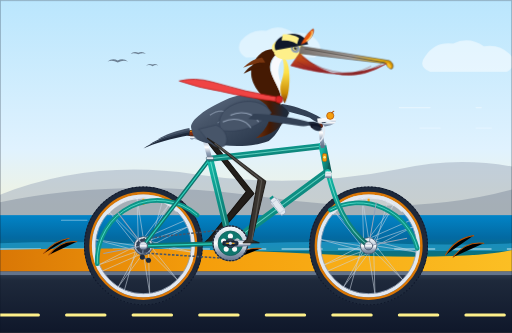
t = 0.00 s
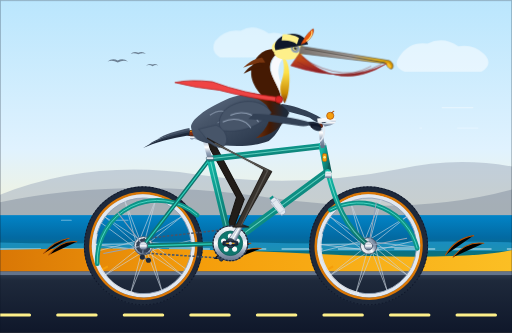
t = 1.67 s
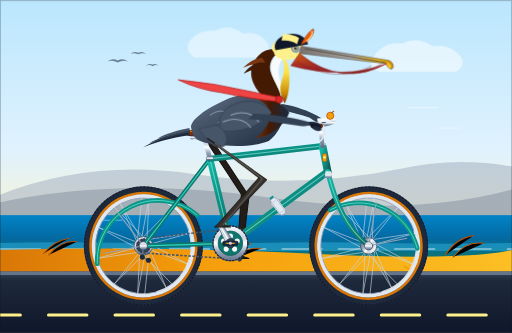
t = 3.33 s
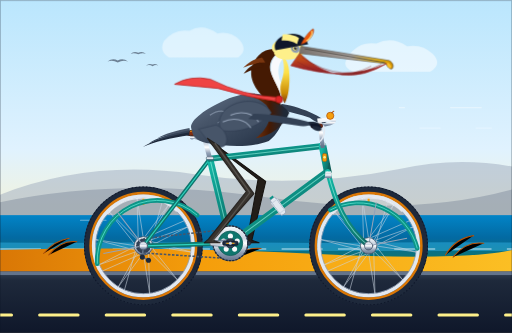
t = 5.00 s
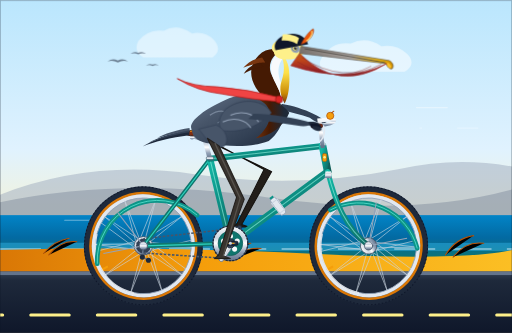
t = 6.67 s
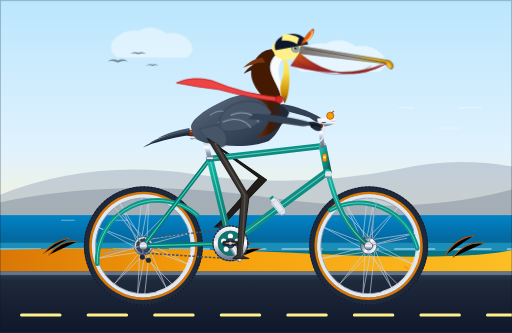
t = 8.33 s

The animated SVG that drew these frames (rendered in a browser with its animation timeline set to each time). Animation: 18 SMIL elements (animate=11,animateTransform=7); frames cover the first 8.33 s, repeats indefinitely.

<svg xmlns="http://www.w3.org/2000/svg" viewBox="0 0 1000 650" width="100%" height="100%">
  <defs>
    <!-- Sky & Environment Gradients -->
    <linearGradient id="sky-grad" x1="0" y1="0" x2="0" y2="1">
      <stop offset="0%" stop-color="#bae6fd"/>
      <stop offset="45%" stop-color="#e0f2fe"/>
      <stop offset="75%" stop-color="#fef3c7"/>
      <stop offset="100%" stop-color="#fed7aa"/>
    </linearGradient>

    <linearGradient id="sea-grad" x1="0" y1="0" x2="0" y2="1">
      <stop offset="0%" stop-color="#0284c7"/>
      <stop offset="50%" stop-color="#0369a1"/>
      <stop offset="100%" stop-color="#0f766e"/>
    </linearGradient>

    <linearGradient id="dune-grad" x1="0" y1="0" x2="1" y2="0">
      <stop offset="0%" stop-color="#d97706"/>
      <stop offset="40%" stop-color="#f59e0b"/>
      <stop offset="100%" stop-color="#fbbf24"/>
    </linearGradient>

    <linearGradient id="road-grad" x1="0" y1="0" x2="0" y2="1">
      <stop offset="0%" stop-color="#334155"/>
      <stop offset="15%" stop-color="#1e293b"/>
      <stop offset="100%" stop-color="#0f172a"/>
    </linearGradient>

    <!-- Bike Frame & Metallic Gradients -->
    <linearGradient id="teal-frame" x1="0" y1="0" x2="1" y2="1">
      <stop offset="0%" stop-color="#14b8a6"/>
      <stop offset="40%" stop-color="#0d9488"/>
      <stop offset="85%" stop-color="#0f766e"/>
      <stop offset="100%" stop-color="#115e59"/>
    </linearGradient>

    <linearGradient id="chrome-vert" x1="0" y1="0" x2="0" y2="1">
      <stop offset="0%" stop-color="#f8fafc"/>
      <stop offset="35%" stop-color="#cbd5e1"/>
      <stop offset="50%" stop-color="#ffffff"/>
      <stop offset="75%" stop-color="#94a3b8"/>
      <stop offset="100%" stop-color="#64748b"/>
    </linearGradient>

    <linearGradient id="leather-saddle" x1="0" y1="0" x2="1" y2="1">
      <stop offset="0%" stop-color="#9a3412"/>
      <stop offset="50%" stop-color="#7c2d12"/>
      <stop offset="100%" stop-color="#431407"/>
    </linearGradient>

    <!-- Pelican Plumage & Anatomy Gradients -->
    <linearGradient id="pelican-body" x1="0" y1="0" x2="1" y2="1">
      <stop offset="0%" stop-color="#64748b"/>
      <stop offset="35%" stop-color="#475569"/>
      <stop offset="70%" stop-color="#334155"/>
      <stop offset="100%" stop-color="#1e293b"/>
    </linearGradient>

    <linearGradient id="pelican-chest" x1="0" y1="0" x2="1" y2="0">
      <stop offset="0%" stop-color="#78350f"/>
      <stop offset="45%" stop-color="#451a03"/>
      <stop offset="85%" stop-color="#1f2937"/>
    </linearGradient>

    <linearGradient id="pouch-grad" x1="0" y1="0" x2="0" y2="1">
      <stop offset="0%" stop-color="#b45309"/>
      <stop offset="25%" stop-color="#c2410c"/>
      <stop offset="70%" stop-color="#991b1b"/>
      <stop offset="100%" stop-color="#7f1d1d"/>
    </linearGradient>

    <linearGradient id="bill-upper" x1="0" y1="0" x2="1" y2="0">
      <stop offset="0%" stop-color="#78716c"/>
      <stop offset="55%" stop-color="#a8a29e"/>
      <stop offset="85%" stop-color="#eab308"/>
      <stop offset="100%" stop-color="#ca8a04"/>
    </linearGradient>

    <linearGradient id="neck-buff" x1="0" y1="0" x2="0" y2="1">
      <stop offset="0%" stop-color="#fef08a"/>
      <stop offset="40%" stop-color="#fde047"/>
      <stop offset="80%" stop-color="#ca8a04"/>
      <stop offset="100%" stop-color="#78350f"/>
    </linearGradient>

    <!-- Reusable Wheel Definition (Spokes, Hub, Rim, Tire) -->
    <g id="spoked-wheel-rotary">
      <!-- Continuous 360-degree Wheel Rotation around axle center (0,0) -->
      <animateTransform attributeName="transform" type="rotate" from="0 0 0" to="360 0 0" dur="1s" repeatCount="indefinite"/>
      <!-- Outer Rubber Tire with Tread Ridges -->
      <circle cx="0" cy="0" r="110" fill="none" stroke="#1e293b" stroke-width="12"/>
      <circle cx="0" cy="0" r="115" fill="none" stroke="#0f172a" stroke-width="2" stroke-dasharray="3 4"/>
      <!-- Vintage Gumwall / Tan Sidewall -->
      <circle cx="0" cy="0" r="103" fill="none" stroke="#d97706" stroke-width="5"/>
      <!-- Polished Double-wall Aluminum Rim -->
      <circle cx="0" cy="0" r="97" fill="none" stroke="#e2e8f0" stroke-width="7"/>
      <circle cx="0" cy="0" r="93.5" fill="none" stroke="#94a3b8" stroke-width="1.5"/>

      <!-- 24 High-Tension Tangent Spokes (12 Pairs Cross-laced) -->
      <g stroke="#cbd5e1" stroke-width="1.3" opacity="0.85">
        <!-- Cross Pair 1 -->
        <line x1="0" y1="-14" x2="80.9" y2="-49.5"/>
        <line x1="0" y1="14" x2="-80.9" y2="49.5"/>
        <!-- Cross Pair 2 -->
        <line x1="9.9" y1="-9.9" x2="94.4" y2="12.4"/>
        <line x1="-9.9" y1="9.9" x2="-94.4" y2="-12.4"/>
        <!-- Cross Pair 3 -->
        <line x1="14" y1="0" x2="67.2" y2="67.2"/>
        <line x1="-14" y1="0" x2="-67.2" y2="-67.2"/>
        <!-- Cross Pair 4 -->
        <line x1="9.9" y1="9.9" x2="12.4" y2="94.4"/>
        <line x1="-9.9" y1="-9.9" x2="-12.4" y2="-94.4"/>
        <!-- Cross Pair 5 -->
        <line x1="0" y1="14" x2="-49.5" y2="80.9"/>
        <line x1="0" y1="-14" x2="49.5" y2="-80.9"/>
        <!-- Cross Pair 6 -->
        <line x1="-9.9" y1="9.9" x2="-87.5" y2="37.3"/>
        <line x1="9.9" y1="-9.9" x2="87.5" y2="-37.3"/>
        <!-- Cross Pair 7 -->
        <line x1="-14" y1="0" x2="-94.4" y2="-12.4"/>
        <line x1="14" y1="0" x2="94.4" y2="12.4"/>
        <!-- Cross Pair 8 -->
        <line x1="-9.9" y1="-9.9" x2="-67.2" y2="-67.2"/>
        <line x1="9.9" y1="9.9" x2="67.2" y2="67.2"/>
        <!-- Cross Pair 9 -->
        <line x1="0" y1="-14" x2="-12.4" y2="-94.4"/>
        <line x1="0" y1="14" x2="12.4" y2="94.4"/>
        <!-- Cross Pair 10 -->
        <line x1="9.9" y1="-9.9" x2="49.5" y2="-80.9"/>
        <line x1="-9.9" y1="9.9" x2="-49.5" y2="80.9"/>
        <!-- Cross Pair 11 -->
        <line x1="14" y1="0" x2="87.5" y2="-37.3"/>
        <line x1="-14" y1="0" x2="-87.5" y2="37.3"/>
        <!-- Cross Pair 12 -->
        <line x1="-9.9" y1="-9.9" x2="-37.3" y2="87.5"/>
        <line x1="9.9" y1="9.9" x2="37.3" y2="-87.5"/>
      </g>

      <!-- Rim Valve Stem & Rim Glint -->
      <rect x="-2" y="-93" width="4" height="13" fill="#f59e0b" rx="1"/>
      <path d="M -70,-62 A 94 94 0 0 1 65,-67" fill="none" stroke="#ffffff" stroke-width="2.5" opacity="0.65"/>

      <!-- High-flange Alloy Hub Shell -->
      <circle cx="0" cy="0" r="16" fill="url(#chrome-vert)" stroke="#475569" stroke-width="1.5"/>
      <circle cx="0" cy="0" r="7" fill="#1e293b"/>
      <circle cx="0" cy="0" r="3.5" fill="#f8fafc"/>
    </g>
  </defs>

  <!-- ==================== BACKGROUND: CALIFORNIA COASTLINE ==================== -->
  <!-- Sunny Pacific Coastal Sky -->
  <rect x="0" y="0" width="1000" height="650" fill="url(#sky-grad)"/>

  <!-- Distant Fluffy Clouds drifting slowly in the wind -->
  <g opacity="0.75">
    <g>
      <animateTransform attributeName="transform" type="translate" from="150 0" to="-750 0" dur="30s" repeatCount="indefinite"/>
      <path d="M 680,110 Q 700,80 735,85 Q 765,70 795,90 Q 825,85 845,105 Q 865,125 840,140 L 690,140 Q 665,130 680,110 Z" fill="#ffffff" opacity="0.7"/>
      <path d="M 320,80 Q 340,55 370,60 Q 395,45 425,65 Q 450,60 468,78 Q 485,98 465,112 L 330,112 Q 310,100 320,80 Z" fill="#ffffff" opacity="0.6"/>
    </g>
  </g>

  <!-- Distant Santa Barbara Coastal Headlands -->
  <path d="M 0,380 Q 180,310 380,340 T 780,330 Q 890,305 1000,325 L 1000,430 L 0,430 Z" fill="#94a3b8" opacity="0.45"/>
  <path d="M 0,395 Q 240,345 520,385 T 1000,370 L 1000,435 L 0,435 Z" fill="#64748b" opacity="0.35"/>

  <!-- Distant Pelicans gliding in coastal updraft -->
  <g fill="#475569" opacity="0.7">
    <path d="M 210,120 Q 220,112 230,118 Q 240,112 250,120 Q 240,116 230,122 Q 220,116 210,120 Z"/>
    <path d="M 255,105 Q 262,99 270,103 Q 278,99 285,105 Q 278,102 270,106 Q 262,102 255,105 Z"/>
    <path d="M 285,128 Q 291,123 298,126 Q 304,123 310,128 Q 304,125 298,129 Q 292,125 285,128 Z"/>
  </g>

  <!-- Pacific Ocean Horizon & Rolling Surf -->
  <rect x="0" y="420" width="1000" height="90" fill="url(#sea-grad)"/>
  <!-- Animated Ocean Wave Foam Line -->
  <path d="M 0,475 Q 125,470 250,475 T 500,475 T 750,475 T 1000,475 L 1000,490 L 0,490 Z" fill="#38bdf8" opacity="0.4">
    <animate attributeName="d" dur="3s" repeatCount="indefinite"
      values="M 0,475 Q 125,470 250,475 T 500,475 T 750,475 T 1000,475 L 1000,490 L 0,490 Z;
              M 0,473 Q 125,478 250,473 T 500,473 T 750,473 T 1000,473 L 1000,490 L 0,490 Z;
              M 0,475 Q 125,470 250,475 T 500,475 T 750,475 T 1000,475 L 1000,490 L 0,490 Z"/>
  </path>
  <line x1="0" y1="486" x2="1000" y2="486" stroke="#f0f9ff" stroke-width="2" stroke-dasharray="80 30" opacity="0.8"/>

  <!-- Coastal Sand Dunes & Beach Verge -->
  <path d="M 0,488 Q 300,480 600,495 T 1000,488 L 1000,535 L 0,535 Z" fill="url(#dune-grad)"/>

  <!-- Sea Oats & Coastal Grasses Swaying in Tailwind -->
  <g stroke="#b45309" stroke-width="2" stroke-linecap="round">
    <path d="M 85,495 Q 105,470 135,465"/>
    <path d="M 95,498 Q 120,468 150,472"/>
    <path d="M 440,505 Q 460,478 490,475"/>
    <path d="M 452,508 Q 475,482 510,485"/>
    <path d="M 870,498 Q 890,465 925,460"/>
    <path d="M 885,502 Q 910,470 945,475"/>
  </g>

  <!-- Asphalt Road & Moving Lane Markings -->
  <rect x="0" y="530" width="1000" height="120" fill="url(#road-grad)"/>
  <rect x="0" y="530" width="1000" height="7" fill="#64748b"/>
  <!-- Continuously Scrolling Dashed Highway Lane Line (Matched to Forward Wheel Velocity) -->
  <line x1="0" y1="615" x2="1000" y2="615" stroke="#fef08a" stroke-width="6" stroke-dasharray="75 55" stroke-linecap="round">
    <animate attributeName="stroke-dashoffset" from="0" to="-260" dur="0.376s" repeatCount="indefinite"/>
  </line>

  <!-- Dynamic Speed Wind Trails -->
  <g stroke="#ffffff" opacity="0.4" stroke-linecap="round">
    <line x1="780" y1="210" x2="940" y2="210" stroke-width="2" stroke-dasharray="60 90">
      <animate attributeName="stroke-dashoffset" from="0" to="-300" dur="0.6s" repeatCount="indefinite"/>
    </line>
    <line x1="820" y1="250" x2="960" y2="250" stroke-width="1.5" stroke-dasharray="40 70">
      <animate attributeName="stroke-dashoffset" from="0" to="-220" dur="0.5s" repeatCount="indefinite"/>
    </line>
    <line x1="120" y1="430" x2="250" y2="430" stroke-width="2" stroke-dasharray="50 80">
      <animate attributeName="stroke-dashoffset" from="0" to="-260" dur="0.7s" repeatCount="indefinite"/>
    </line>
  </g>

  <!-- ==================== FAR-SIDE BICYCLE & RIDER ELEMENTS ==================== -->
  <!-- Far Pedal, Crank Arm & Far Pelican Leg (180 degrees out-of-phase) -->
  <!-- Bottom Bracket Center: (450, 475) -->
  <g>
    <!-- Far Leg: Darker silhouette tone in background perspective -->
    <!-- Keyframe values computed with exact inverse-kinematic solutions at 180 deg phase shift -->
    <path fill="#221d19" stroke="#14110e" stroke-width="2" stroke-linejoin="round">
      <animate attributeName="d" dur="2s" repeatCount="indefinite"
        keyTimes="0; 0.125; 0.25; 0.375; 0.5; 0.625; 0.75; 0.875; 1"
        values="M 398,268 L 420,282 L 496,378 L 416,469 L 430,474 L 399,474 L 407,467 L 481,374 Z;
                M 398,268 L 420,282 L 516,358 L 427,442 L 441,447 L 410,447 L 418,440 L 501,354 Z;
                M 398,268 L 420,282 L 530,337 L 454,431 L 468,436 L 437,436 L 445,429 L 515,333 Z;
                M 398,268 L 420,282 L 531,334 L 481,442 L 495,447 L 464,447 L 472,440 L 516,330 Z;
                M 398,268 L 420,282 L 519,354 L 492,469 L 506,474 L 475,474 L 483,467 L 504,350 Z;
                M 398,268 L 420,282 L 493,379 L 481,496 L 495,501 L 464,501 L 472,494 L 478,375 Z;
                M 398,268 L 420,282 L 473,391 L 454,507 L 468,512 L 437,512 L 445,505 L 458,387 Z;
                M 398,268 L 420,282 L 479,388 L 427,496 L 441,501 L 410,501 L 418,494 L 464,384 Z;
                M 398,268 L 420,282 L 496,378 L 416,469 L 430,474 L 399,474 L 407,467 L 481,374 Z"/>
    </path>

    <!-- Far Crank Arm & Pedal revolving around Bottom Bracket (450, 475) -->
    <g transform="translate(450, 475)">
      <g>
        <animateTransform attributeName="transform" type="rotate" from="0 0 0" to="360 0 0" dur="2s" repeatCount="indefinite"/>
        <!-- Arm directed 180 degrees opposite to near side -->
        <path d="M 0,-6 L -38,-3.5 A 5 5 0 0 0 -38,3.5 L 0,6 Z" fill="#334155" stroke="#1e293b" stroke-width="1.5"/>
        <!-- Far Pedal Spindle & Body (Counter-rotating to stay horizontal) -->
        <g transform="translate(-38, 0)">
          <animateTransform attributeName="transform" type="rotate" from="0 0 0" to="-360 0 0" dur="2s" repeatCount="indefinite"/>
          <rect x="-14" y="-3.5" width="28" height="7" rx="2.5" fill="#0f172a" stroke="#020617" stroke-width="1.2"/>
          <rect x="-8" y="-1" width="16" height="2" fill="#d97706" opacity="0.6"/>
        </g>
      </g>
    </g>

    <!-- Far Wing / Arm holding far handlebar grip -->
    <path d="M 525,200 C 555,200 610,215 638,238 C 632,243 620,242 605,230 C 570,218 535,212 510,210 Z" fill="#334155"/>
  </g>

  <!-- ==================== BICYCLE STRUCTURE & WHEELS ==================== -->
  <!-- 1. REAR WHEEL: Centered on rear axle (280, 480) -->
  <g transform="translate(280, 480)">
    <use href="#spoked-wheel-rotary"/>
  </g>

  <!-- 2. FRONT WHEEL: Centered on front axle (720, 480) -->
  <g transform="translate(720, 480)">
    <use href="#spoked-wheel-rotary"/>
  </g>

  <!-- Rear Sprocket Cassette on rear wheel hub -->
  <circle cx="280" cy="480" r="18" fill="url(#chrome-vert)" stroke="#475569" stroke-width="1.5"/>
  <circle cx="280" cy="480" r="14" fill="#334155" stroke="#0f172a" stroke-dasharray="4 2"/>

  <!-- Bicycle Drive Chain (Connecting 48T Chainring and 18T Rear Cog) -->
  <g stroke="#475569" stroke-width="3" stroke-dasharray="5 3">
    <!-- Top taut chain run -->
    <line x1="450" y1="447" x2="280" y2="466"/>
    <!-- Bottom return chain run -->
    <path d="M 280,494 L 435,504 L 450,503" fill="none"/>
  </g>

  <!-- Rear Derailleur Assembly -->
  <path d="M 280,480 L 278,502 L 290,508" fill="none" stroke="#64748b" stroke-width="3" stroke-linecap="round"/>
  <circle cx="278" cy="502" r="5" fill="#1e293b"/>
  <circle cx="290" cy="508" r="5" fill="#1e293b"/>

  <!-- Vintage Tubular Fenders / Mudguards -->
  <!-- Rear Fender & Stays -->
  <path d="M 190,515 A 118 118 0 0 1 385,420" fill="none" stroke="#0d9488" stroke-width="9" stroke-linecap="round"/>
  <path d="M 190,515 A 118 118 0 0 1 385,420" fill="none" stroke="#5eead4" stroke-width="1.5"/>
  <!-- Chrome Fender Support Struts -->
  <line x1="280" y1="480" x2="202" y2="495" stroke="#94a3b8" stroke-width="2"/>
  <line x1="280" y1="480" x2="230" y2="415" stroke="#94a3b8" stroke-width="2"/>

  <!-- Front Fender & Stays -->
  <path d="M 645,410 A 118 118 0 0 1 815,485" fill="none" stroke="#0d9488" stroke-width="9" stroke-linecap="round"/>
  <path d="M 645,410 A 118 118 0 0 1 815,485" fill="none" stroke="#5eead4" stroke-width="1.5"/>
  <line x1="720" y1="480" x2="795" y2="465" stroke="#94a3b8" stroke-width="2"/>
  <line x1="720" y1="480" x2="735" y2="395" stroke="#94a3b8" stroke-width="2"/>

  <!-- ==================== CLASSIC DIAMOND ROAD FRAME ==================== -->
  <!-- Geometry Nodes: Rear Axle (280,480), BB (450,475), Seat Cluster (410,310), Head Tube Top (630,285), Head Tube Base (640,335), Front Fork Dropout (720,480) -->
  <g stroke-linecap="round" stroke-linejoin="round">
    <!-- Chainstays: BB (450,475) to Rear Dropout (280,480) -->
    <line x1="450" y1="475" x2="280" y2="480" stroke="#0f766e" stroke-width="9"/>
    <line x1="450" y1="475" x2="280" y2="480" stroke="#2dd4bf" stroke-width="2.5"/>

    <!-- Seatstays: Seat Junction (410,310) to Rear Dropout (280,480) -->
    <line x1="410" y1="310" x2="280" y2="480" stroke="#0f766e" stroke-width="8"/>
    <line x1="410" y1="310" x2="280" y2="480" stroke="#2dd4bf" stroke-width="2"/>

    <!-- Down Tube: Head Tube Base (640,335) to Bottom Bracket (450,475) -->
    <line x1="640" y1="335" x2="450" y2="475" stroke="url(#teal-frame)" stroke-width="14"/>
    <line x1="640" y1="335" x2="450" y2="475" stroke="#99f6e4" stroke-width="2" opacity="0.6"/>

    <!-- Seat Tube: Bottom Bracket (450,475) to Seat Junction (410,310) -->
    <line x1="450" y1="475" x2="410" y2="310" stroke="url(#teal-frame)" stroke-width="13"/>
    <line x1="450" y1="475" x2="410" y2="310" stroke="#99f6e4" stroke-width="2" opacity="0.6"/>

    <!-- Top Tube: Seat Junction (410,310) to Head Tube Top (630,285) -->
    <line x1="410" y1="310" x2="630" y2="285" stroke="url(#teal-frame)" stroke-width="12"/>
    <line x1="410" y1="310" x2="630" y2="285" stroke="#99f6e4" stroke-width="2" opacity="0.6"/>

    <!-- Head Tube: (640,335) to (630,285) with Chrome Headset Cups -->
    <line x1="640" y1="335" x2="630" y2="285" stroke="url(#teal-frame)" stroke-width="15"/>
    <rect x="625" y="278" width="11" height="7" fill="url(#chrome-vert)" rx="1"/>
    <rect x="635" y="335" width="12" height="7" fill="url(#chrome-vert)" rx="1"/>
    <!-- Brass California Pelican Head Badge -->
    <rect x="630" y="300" width="8" height="15" rx="2" fill="#f59e0b" stroke="#b45309" stroke-width="1"/>
    <circle cx="634" cy="307" r="2.5" fill="#fef08a"/>

    <!-- Curved Front Fork: Headset Base (640,335) down to Front Dropout (720,480) -->
    <path d="M 640,335 C 655,395 675,445 720,480" fill="none" stroke="url(#teal-frame)" stroke-width="10"/>
    <path d="M 640,335 C 655,395 675,445 720,480" fill="none" stroke="#99f6e4" stroke-width="2" opacity="0.6"/>
    <!-- Chrome Fork Crown Lug -->
    <path d="M 636,335 L 646,335 L 648,348 L 634,348 Z" fill="url(#chrome-vert)"/>

    <!-- Chrome Dropouts (Rear & Front) -->
    <circle cx="280" cy="480" r="8" fill="url(#chrome-vert)" stroke="#475569" stroke-width="1.5"/>
    <circle cx="720" cy="480" r="8" fill="url(#chrome-vert)" stroke="#475569" stroke-width="1.5"/>
  </g>

  <!-- Down Tube Water Bottle Cage & Bidon -->
  <g transform="translate(545, 405) rotate(-37)">
    <rect x="-6" y="-22" width="12" height="38" rx="4" fill="#e2e8f0" stroke="#94a3b8" stroke-width="1.5"/>
    <rect x="-4" y="-26" width="8" height="4" fill="#0d9488"/>
    <path d="M -7,-15 L 7,-15 L 6,10 L -6,10 Z" fill="none" stroke="#cbd5e1" stroke-width="2"/>
  </g>

  <!-- Seatpost & Brooks-style Riveted Leather Saddle -->
  <g>
    <!-- Fluted Chrome Seatpost -->
    <line x1="410" y1="310" x2="398" y2="265" stroke="url(#chrome-vert)" stroke-width="9"/>
    <rect x="403" y="306" width="14" height="6" rx="2" fill="url(#chrome-vert)" stroke="#475569" stroke-width="1"/>
    <!-- Saddle Rail Clamps & Chrome Under-Springs -->
    <path d="M 375,266 C 385,274 400,274 415,266" fill="none" stroke="#94a3b8" stroke-width="3"/>
    <circle cx="375" cy="268" r="4.5" fill="url(#chrome-vert)"/>
    <!-- Molded Leather Saddle Hull -->
    <path d="M 360,260 C 370,250 415,250 435,260 C 430,265 418,266 405,265 C 385,264 368,268 360,260 Z" fill="url(#leather-saddle)" stroke="#270a03" stroke-width="1.5"/>
    <!-- Copper Rivets on Saddle Cantle -->
    <circle cx="365" cy="258" r="1.5" fill="#f59e0b"/>
    <circle cx="373" cy="256" r="1.5" fill="#f59e0b"/>
    <circle cx="382" cy="255" r="1.5" fill="#f59e0b"/>
  </g>

  <!-- Handlebar Quill Stem, Swept-back Porteur Bars & Accessories -->
  <g>
    <!-- Chrome Stem Quill rising from Headset -->
    <path d="M 630,285 L 624,235 L 646,233" fill="none" stroke="url(#chrome-vert)" stroke-width="8" stroke-linecap="square"/>
    <!-- Swept-back City Touring Handlebar -->
    <path d="M 646,233 C 660,233 655,244 612,246" fill="none" stroke="url(#chrome-vert)" stroke-width="6.5" stroke-linecap="round"/>
    <!-- Honey-brown Leather Stitched Handlebar Grip -->
    <rect x="608" y="242" width="22" height="7.5" rx="3" fill="#7c2d12" stroke="#431407" stroke-width="1"/>
    <line x1="613" y1="242" x2="613" y2="249.5" stroke="#f59e0b" stroke-width="1"/>
    <line x1="618" y1="242" x2="618" y2="249.5" stroke="#f59e0b" stroke-width="1"/>
    <line x1="623" y1="242" x2="623" y2="249.5" stroke="#f59e0b" stroke-width="1"/>
    <!-- Polished Alloy Brake Lever Blade -->
    <path d="M 632,246 C 636,256 633,268 626,275" fill="none" stroke="#e2e8f0" stroke-width="3" stroke-linecap="round"/>
    <!-- Classic Brass Bicycle Chime Bell -->
    <circle cx="645" cy="226" r="7" fill="#f59e0b" stroke="#b45309" stroke-width="1.5"/>
    <path d="M 648,220 L 652,217" stroke="#b45309" stroke-width="2" stroke-linecap="round"/>
  </g>

  <!-- ==================== SEATED CALIFORNIA BROWN PELICAN ==================== -->
  <!-- Hip joint located at (412, 275). Body anchored seated on saddle with wings holding bars -->
  <g id="california-brown-pelican">
    <!-- Tail Feathers extending back over rear fender -->
    <g transform="translate(370, 255)">
      <!-- Wind-swept tail feather flutter -->
      <animateTransform attributeName="transform" type="rotate"
        values="0 370 255; 2.5 370 255; -2 370 255; 0 370 255"
        dur="0.8s" repeatCount="indefinite"/>
      <path d="M 370,255 C 330,265 295,278 280,290 C 300,280 335,270 370,264 Z" fill="#1e293b"/>
      <path d="M 370,252 C 340,260 305,272 292,282 C 315,272 345,263 370,258 Z" fill="#334155"/>
      <path d="M 370,250 C 345,255 320,264 308,272 C 330,264 355,258 370,254 Z" fill="#475569"/>
    </g>

    <!-- Main Torso & Belly (Deep brown-grey with silvery feather scaling) -->
    <path d="M 375,254 C 365,240 395,215 440,195 C 490,175 525,180 545,205 C 560,225 550,255 525,275 C 485,290 440,285 410,280 C 390,278 375,268 375,254 Z" fill="url(#pelican-body)"/>

    <!-- Silvery Scalloped Mantle Feathers on Back -->
    <path d="M 410,225 Q 430,210 450,222 Q 470,210 490,220 Q 510,210 530,222" fill="none" stroke="#94a3b8" stroke-width="2.5" opacity="0.6"/>
    <path d="M 425,240 Q 445,225 465,238 Q 485,225 505,235 Q 525,225 540,238" fill="none" stroke="#94a3b8" stroke-width="2" opacity="0.5"/>

    <!-- Deep Warm Chestnut-Mahogany Breast / Upper Foreneck -->
    <path d="M 495,190 C 525,185 550,200 565,220 C 555,245 530,265 500,270 C 525,250 535,225 520,205 C 510,195 500,192 495,190 Z" fill="url(#pelican-chest)"/>

    <!-- Graceful S-Curved Neck -->
    <!-- Hindneck / Nape (Rich chocolate brown in California breeding plumage) -->
    <path d="M 515,190 C 490,165 480,135 505,108 C 518,95 538,92 548,100 C 532,108 522,125 530,145 C 540,168 555,185 545,205 Z" fill="#451a03"/>
    <!-- Crest feathers at back of nape -->
    <path d="M 512,112 C 495,115 485,122 475,132 C 490,126 505,122 518,122 Z" fill="#78350f"/>
    <path d="M 508,122 C 492,126 482,134 476,144 C 490,136 502,132 514,130 Z" fill="#451a03"/>

    <!-- Distinctive Broad White Lateral Neck Stripe -->
    <path d="M 545,102 C 532,112 525,128 532,148 C 540,170 556,188 548,206 C 554,200 558,185 550,165 C 542,145 540,128 555,110 Z" fill="#f8fafc"/>

    <!-- Foreneck with Golden-Buff Transition -->
    <path d="M 545,102 C 555,115 558,135 550,158 C 545,172 548,188 556,202 C 564,188 566,165 565,145 C 565,125 558,110 545,102 Z" fill="url(#neck-buff)"/>

    <!-- Yellow-Crowned Head -->
    <path d="M 535,102 C 525,92 535,78 555,75 C 575,72 590,82 595,96 C 595,108 580,118 555,116 C 542,115 535,108 535,102 Z" fill="#fef08a"/>
    <path d="M 545,82 C 560,78 575,80 585,88 C 575,84 560,82 545,82 Z" fill="#ffffff" opacity="0.8"/>

    <!-- Keen Seabird Eye & Facial Skin Patch -->
    <!-- Pinkish/slate bare orbital eye patch -->
    <path d="M 568,93 C 568,88 578,86 584,91 C 588,95 586,102 580,103 C 574,104 568,100 568,93 Z" fill="#94a3b8"/>
    <!-- Yellow Iris & Shiny Black Pupil -->
    <circle cx="576" cy="94" r="5" fill="#fef08a" stroke="#475569" stroke-width="1.2"/>
    <circle cx="577" cy="94" r="2.8" fill="#0f172a"/>
    <circle cx="578.5" cy="92.5" r="1.2" fill="#ffffff"/>

    <!-- Eye Blink Animation -->
    <path d="M 570,94 Q 576,88 582,94 Q 576,88 570,94 Z" fill="#78350f">
      <animate attributeName="d" dur="3.5s" repeatCount="indefinite"
        keyTimes="0; 0.93; 0.96; 1"
        values="M 570,94 Q 576,88 582,94 Q 576,88 570,94 Z;
                M 570,94 Q 576,88 582,94 Q 576,88 570,94 Z;
                M 570,94 Q 576,98 582,94 Q 576,98 570,94 Z;
                M 570,94 Q 576,88 582,94 Q 576,88 570,94 Z"/>
    </path>

    <!-- Enormous Pouch & Characteristic Beak -->
    <!-- Upper Mandible / Maxilla: Long, stout with down-curved hooked tip -->
    <path d="M 588,90 L 760,118 C 768,122 770,130 766,134 C 762,136 756,130 754,124 L 585,104 Z" fill="url(#bill-upper)" stroke="#57534e" stroke-width="1.2"/>
    <!-- Lateral culmen groove line & amber nail hook -->
    <path d="M 595,95 L 752,122" stroke="#44403c" stroke-width="1.5" fill="none"/>
    <path d="M 755,121 C 762,123 765,128 764,132 C 761,134 758,131 756,126 Z" fill="#fbbf24"/>

    <!-- Expandable Gular Pouch (Throat Sac) -->
    <!-- Subtle rhythmic aerodynamic breathing/wind pouch flutter -->
    <g>
      <path fill="url(#pouch-grad)" stroke="#991b1b" stroke-width="1.2" opacity="0.95">
        <animate attributeName="d" dur="2.5s" repeatCount="indefinite"
          values="M 585,104 Q 665,178 755,124 Q 675,160 568,128 Z;
                  M 585,104 Q 668,172 755,124 Q 672,156 568,128 Z;
                  M 585,104 Q 662,182 755,124 Q 678,164 568,128 Z;
                  M 585,104 Q 665,178 755,124 Q 675,160 568,128 Z"/>
      </path>
      <!-- Longitudinal Elastic Throat Ribs/Folds -->
      <path d="M 590,112 Q 670,165 745,125" fill="none" stroke="#7f1d1d" stroke-width="1.2" opacity="0.7"/>
      <path d="M 580,120 Q 655,165 725,129" fill="none" stroke="#7f1d1d" stroke-width="1.2" opacity="0.6"/>
    </g>

    <!-- Jaunty Vintage Cycling Cap with Flipped-up Visor -->
    <g>
      <!-- Navy Cap Crown covering head -->
      <path d="M 538,98 C 532,82 546,68 568,66 C 585,65 596,72 602,86 Z" fill="#0f172a"/>
      <!-- Cream Racing Stripe over Cap -->
      <path d="M 552,67 C 564,66 575,68 584,74 L 580,86 C 572,80 562,78 550,79 Z" fill="#fef08a"/>
      <!-- Orange Flipped-up Visor -->
      <path d="M 595,84 C 606,78 615,64 612,56 C 604,60 594,74 588,86 Z" fill="#ea580c" stroke="#9a3412" stroke-width="1"/>
      <path d="M 598,80 C 606,75 611,66 609,60" fill="none" stroke="#fef08a" stroke-width="2"/>
    </g>

    <!-- Flying Silk Scarf streaming behind in the wind -->
    <g>
      <path fill="#ef4444" stroke="#b91c1c" stroke-width="1.5">
        <animate attributeName="d" dur="0.65s" repeatCount="indefinite"
          values="M 545,190 Q 480,180 415,160 Q 380,150 350,158 Q 390,172 430,178 Q 490,192 542,198 Z;
                  M 545,190 Q 485,172 425,172 Q 375,174 345,152 Q 385,180 435,185 Q 495,195 542,198 Z;
                  M 545,190 Q 475,188 410,154 Q 370,146 340,165 Q 380,168 425,172 Q 485,190 542,198 Z;
                  M 545,190 Q 480,180 415,160 Q 380,150 350,158 Q 390,172 430,178 Q 490,192 542,198 Z"/>
      </path>
      <!-- Scarf Knot at Neck -->
      <circle cx="545" cy="194" r="7" fill="#dc2626" stroke="#991b1b" stroke-width="1.5"/>
    </g>

    <!-- Near Wing (Resting like an arm along flank and holding handlebar grip) -->
    <g>
      <!-- Folded Wing Shoulder & Elbow -->
      <path d="M 445,210 C 475,190 515,195 530,220 C 510,245 470,260 435,255 C 425,248 425,225 445,210 Z" fill="#475569" stroke="#334155" stroke-width="1.5"/>
      <!-- Silvery Wing Covert Feathers -->
      <path d="M 450,225 C 470,215 495,220 505,238" fill="none" stroke="#94a3b8" stroke-width="2"/>
      <path d="M 435,238 C 455,228 480,232 490,250" fill="none" stroke="#94a3b8" stroke-width="2"/>

      <!-- Forearm & Primary Flight Feathers Wrapping Around Handlebar Grip -->
      <path d="M 495,222 C 530,222 575,230 610,240 C 605,246 595,248 580,245 C 550,240 515,235 485,232 Z" fill="#334155"/>
      <!-- Primary Feather "Fingers" curling naturally over the handlebar grip -->
      <path d="M 602,238 C 614,236 624,239 626,245 C 623,250 612,249 604,245 Z" fill="#1e293b"/>
      <path d="M 606,242 C 618,240 627,243 628,249 C 624,254 614,253 607,248 Z" fill="#0f172a"/>
      <path d="M 610,246 C 620,245 628,248 628,253 C 624,257 616,256 610,251 Z" fill="#1e293b"/>
    </g>

    <!-- Soft Feathered Hip Flank covering leg hip joint -->
    <path d="M 388,252 C 405,272 418,295 438,285 C 448,275 442,252 422,244 Z" fill="#475569" stroke="#334155" stroke-width="1.2"/>
  </g>

  <!-- ==================== FOREGROUND: NEAR PEDAL, CRANK & CYCLING LEG ==================== -->
  <!-- 48-Tooth Front Drive Chainring revolving at Bottom Bracket (450, 475) -->
  <g transform="translate(450, 475)">
    <circle cx="0" cy="0" r="34" fill="url(#chrome-vert)" stroke="#475569" stroke-width="2"/>
    <circle cx="0" cy="0" r="34" fill="none" stroke="#1e293b" stroke-width="2.5" stroke-dasharray="4 2.5"/>
    <circle cx="0" cy="0" r="24" fill="#0f766e" stroke="#115e59" stroke-width="1.5"/>
    <!-- 5-Arm Spider Chainring Cutouts -->
    <circle cx="0" cy="-14" r="5" fill="#f8fafc"/>
    <circle cx="13.3" cy="-4.3" r="5" fill="#f8fafc"/>
    <circle cx="8.2" cy="11.3" r="5" fill="#f8fafc"/>
    <circle cx="-8.2" cy="11.3" r="5" fill="#f8fafc"/>
    <circle cx="-13.3" cy="-4.3" r="5" fill="#f8fafc"/>
  </g>

  <!-- NEAR CRANK ARM & PEDAL: Continuously revolving around Bottom Bracket Spindle (450, 475) -->
  <g transform="translate(450, 475)">
    <g>
      <!-- Crank arm rotates 360 degrees smoothly and continuously -->
      <animateTransform attributeName="transform" type="rotate" from="0 0 0" to="360 0 0" dur="2s" repeatCount="indefinite"/>
      <!-- Polished Chrome Crank Arm (R = 38px) -->
      <path d="M 0,-7.5 L 38,-4.5 A 6 6 0 0 1 38,4.5 L 0,7.5 Z" fill="url(#chrome-vert)" stroke="#64748b" stroke-width="1.5"/>
      <circle cx="0" cy="0" r="9" fill="#334155" stroke="#1e293b" stroke-width="1.5"/>
      <circle cx="0" cy="0" r="4" fill="#f8fafc"/>

      <!-- Near Pedal Spindle & Platform at radius 38px -->
      <g transform="translate(38, 0)">
        <!-- Counter-rotation keeps pedal body level horizontal throughout stroke -->
        <animateTransform attributeName="transform" type="rotate" from="0 0 0" to="-360 0 0" dur="2s" repeatCount="indefinite"/>
        <!-- Alloy Road Pedal Platform -->
        <rect x="-15" y="-4" width="30" height="8" rx="3" fill="#1e293b" stroke="#0f172a" stroke-width="1.5"/>
        <rect x="-10" y="-1.5" width="20" height="3" rx="1" fill="#475569"/>
        <!-- Amber Safety Pedal Reflector -->
        <rect x="-8" y="-1" width="16" height="2" fill="#f59e0b"/>
        <!-- Pedal Axle Cap -->
        <circle cx="0" cy="0" r="3" fill="#cbd5e1"/>
      </g>
    </g>
  </g>

  <!-- NEAR PELICAN LEG: Pure Inline SMIL Animation synchronized with Crank Revolution -->
  <!-- Hip Joint fixed at (412, 275). Knee & Webbed Foot precisely track the circular pedal trajectory -->
  <g>
    <path fill="#38332e" stroke="#1f1b18" stroke-width="2" stroke-linejoin="round">
      <animate attributeName="d" dur="2s" repeatCount="indefinite"
        keyTimes="0; 0.125; 0.25; 0.375; 0.5; 0.625; 0.75; 0.875; 1"
        values="M 405,270 L 428,285 L 519,354 L 492,469 L 506,474 L 475,474 L 483,467 L 504,350 Z;
                M 405,270 L 428,285 L 493,379 L 481,496 L 495,501 L 464,501 L 472,494 L 478,375 Z;
                M 405,270 L 428,285 L 473,391 L 454,507 L 468,512 L 437,512 L 445,505 L 458,387 Z;
                M 405,270 L 428,285 L 479,388 L 427,496 L 441,501 L 410,501 L 418,494 L 464,384 Z;
                M 405,270 L 428,285 L 496,378 L 416,469 L 430,474 L 399,474 L 407,467 L 481,374 Z;
                M 405,270 L 428,285 L 516,358 L 427,442 L 441,447 L 410,447 L 418,440 L 501,354 Z;
                M 405,270 L 428,285 L 530,337 L 454,431 L 468,436 L 437,436 L 445,429 L 515,333 Z;
                M 405,270 L 428,285 L 531,334 L 481,442 L 495,447 L 464,447 L 472,440 L 516,330 Z;
                M 405,270 L 428,285 L 519,354 L 492,469 L 506,474 L 475,474 L 483,467 L 504,350 Z"/>
    </path>
    <!-- Thigh Muscle Highlight & Scaled Leg Ridge -->
    <path fill="none" stroke="#57534e" stroke-width="2.5" stroke-linecap="round">
      <animate attributeName="d" dur="2s" repeatCount="indefinite"
        keyTimes="0; 0.125; 0.25; 0.375; 0.5; 0.625; 0.75; 0.875; 1"
        values="M 420,280 L 511,352 L 492,469;
                M 420,280 L 485,377 L 481,496;
                M 420,280 L 465,389 L 454,507;
                M 420,280 L 471,386 L 427,496;
                M 420,280 L 488,376 L 416,469;
                M 420,280 L 508,356 L 427,442;
                M 420,280 L 522,335 L 454,431;
                M 420,280 L 523,332 L 481,442;
                M 420,280 L 511,352 L 492,469"/>
    </path>
  </g>

  <!-- Foreground Vignette Shading Border -->
  <rect x="0" y="0" width="1000" height="650" fill="none" stroke="#0f172a" stroke-width="3" opacity="0.3"/>
</svg>
